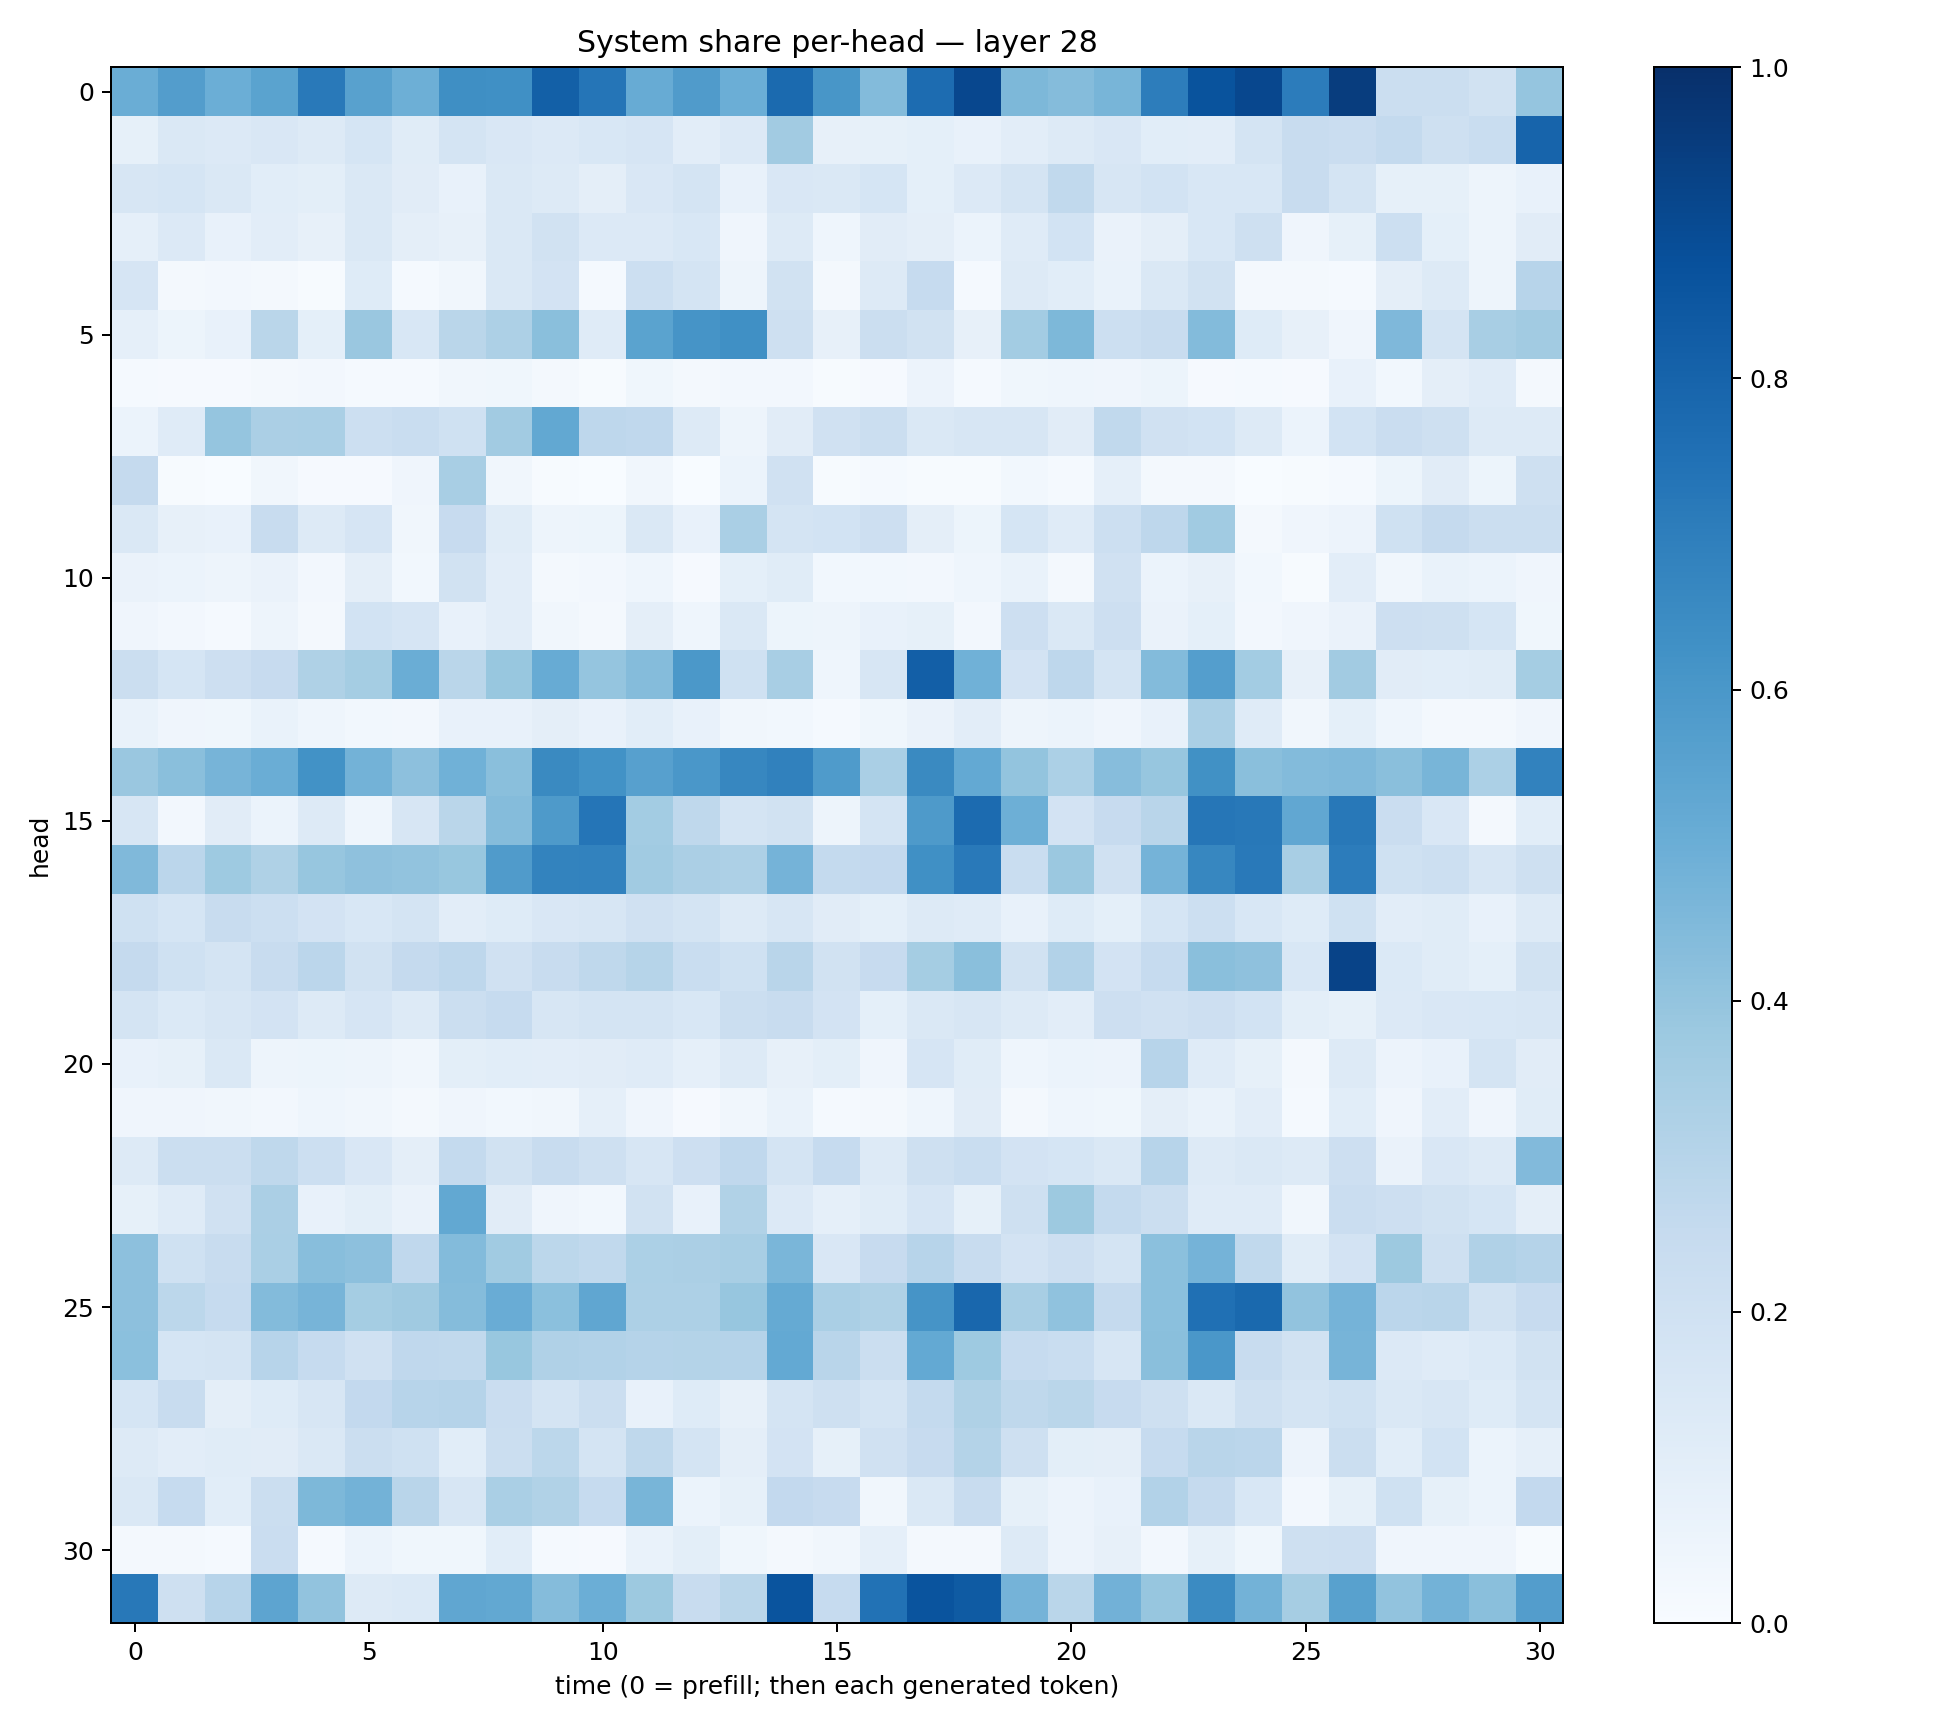

Source data for this figure (header and first rows):
0.5032632, 0.5741402, 0.4983697, 0.5494614, 0.7151478, 0.55601627, 0.49222273, 0.63355917, 0.6309097, 0.8163199, 0.73064077, 0.51090664, 0.57991624, 0.4999308, 0.7745942, 0.6052233, 0.43919155, 0.76945287, 0.909423, 0.45457298, 0.43578306, 0.4648827, 0.69973403, 0.8646429
0.08227, 0.1439, 0.1343, 0.1508, 0.1276, 0.1707, 0.1167, 0.1757, 0.1521, 0.1363, 0.1526, 0.1644, 0.1048, 0.1349, 0.3629, 0.0799, 0.08484, 0.09203, 0.07195, 0.1019, 0.1311, 0.1502, 0.1087, 0.1019
0.1566, 0.169, 0.1444, 0.1074, 0.1012, 0.1464, 0.1118, 0.07042, 0.1434, 0.1265, 0.09501, 0.1523, 0.1785, 0.0727, 0.1492, 0.1452, 0.1706, 0.09047, 0.1347, 0.1725, 0.2646, 0.1591, 0.1859, 0.1542
0.08718, 0.1349, 0.07132, 0.105, 0.08015, 0.143, 0.09405, 0.08162, 0.1424, 0.1893, 0.1339, 0.1345, 0.1552, 0.04141, 0.1296, 0.0445, 0.1098, 0.09449, 0.05949, 0.121, 0.1871, 0.06297, 0.09691, 0.1545
0.1651, 0.01896, 0.02628, 0.01885, 0.005868, 0.1237, 0.01175, 0.0349, 0.1476, 0.1814, 0.01502, 0.2184, 0.1769, 0.04803, 0.1941, 0.01735, 0.1292, 0.2495, 0.01337, 0.1299, 0.1057, 0.06755, 0.1434, 0.1921
0.08623, 0.0521, 0.07689, 0.2879, 0.09273, 0.3848, 0.1554, 0.2871, 0.3264, 0.4227, 0.1204, 0.5489, 0.6123, 0.6324, 0.207, 0.07991, 0.2213, 0.1898, 0.07885, 0.357, 0.4537, 0.2164, 0.2391, 0.4379
0.01531, 0.009946, 0.009512, 0.01842, 0.02474, 0.01346, 0.01532, 0.03346, 0.03684, 0.01656, 0.006978, 0.0385, 0.01763, 0.02385, 0.02581, 0.005096, 0.01136, 0.05537, 0.01337, 0.03665, 0.0443, 0.0424, 0.0536, 0.008825
0.06055, 0.12, 0.3961, 0.3358, 0.3379, 0.2186, 0.2339, 0.1998, 0.3627, 0.5246, 0.2761, 0.2685, 0.1325, 0.04701, 0.1127, 0.1986, 0.2194, 0.1448, 0.1606, 0.1595, 0.1111, 0.2655, 0.1963, 0.1858
0.2521, 0.006906, 0.00386, 0.03389, 0.01076, 0.009686, 0.03972, 0.3427, 0.03241, 0.007086, 0.003464, 0.03326, 0.003605, 0.06003, 0.1988, 0.006088, 0.01417, 0.007386, 0.007705, 0.03082, 0.01522, 0.08878, 0.01963, 0.01936
0.1415, 0.08011, 0.0727, 0.2392, 0.1322, 0.1668, 0.03201, 0.2437, 0.1156, 0.04939, 0.05125, 0.1439, 0.077, 0.3395, 0.1723, 0.1868, 0.2119, 0.09732, 0.05111, 0.1695, 0.118, 0.2149, 0.2757, 0.3664
0.06336, 0.06017, 0.0476, 0.06433, 0.02589, 0.09669, 0.03029, 0.1953, 0.1034, 0.01725, 0.0247, 0.04651, 0.01046, 0.0914, 0.1134, 0.03118, 0.02881, 0.02474, 0.04299, 0.06815, 0.02295, 0.1983, 0.06125, 0.07882
0.04024, 0.02538, 0.01331, 0.0488, 0.01724, 0.1852, 0.1653, 0.07512, 0.1054, 0.03481, 0.02159, 0.0973, 0.04317, 0.1412, 0.05306, 0.05017, 0.07697, 0.08216, 0.02509, 0.2143, 0.1484, 0.2127, 0.06258, 0.09075
0.2231, 0.1685, 0.2144, 0.2451, 0.3228, 0.3518, 0.5016, 0.288, 0.3872, 0.5099, 0.3946, 0.4342, 0.596, 0.2002, 0.3425, 0.04565, 0.1618, 0.8177, 0.4853, 0.1821, 0.277, 0.1784, 0.4389, 0.5679
0.06862, 0.03925, 0.03587, 0.06696, 0.04642, 0.03056, 0.02419, 0.07238, 0.0768, 0.09495, 0.07611, 0.1059, 0.07049, 0.03203, 0.02939, 0.01196, 0.03563, 0.06623, 0.105, 0.05023, 0.06196, 0.03976, 0.07303, 0.3393
0.3851, 0.4222, 0.4712, 0.5004, 0.622, 0.4775, 0.4158, 0.4866, 0.4243, 0.6541, 0.6247, 0.5603, 0.5982, 0.6655, 0.685, 0.5845, 0.3387, 0.6561, 0.5228, 0.4012, 0.332, 0.4314, 0.393, 0.626
0.1584, 0.02419, 0.1109, 0.0613, 0.1299, 0.04618, 0.1615, 0.2871, 0.4368, 0.5888, 0.7323, 0.3579, 0.272, 0.1739, 0.1916, 0.04982, 0.1788, 0.5867, 0.7725, 0.4944, 0.1817, 0.2447, 0.2902, 0.7267
0.4465, 0.2832, 0.3748, 0.3235, 0.3918, 0.4103, 0.4031, 0.3871, 0.5817, 0.6777, 0.6803, 0.3643, 0.3353, 0.3247, 0.4727, 0.2553, 0.2583, 0.6298, 0.7171, 0.2323, 0.3805, 0.1991, 0.4727, 0.6653
0.1996, 0.1694, 0.2422, 0.2151, 0.1814, 0.155, 0.1776, 0.105, 0.1232, 0.1491, 0.1632, 0.198, 0.1755, 0.1303, 0.1581, 0.1116, 0.09129, 0.1279, 0.1175, 0.0706, 0.1219, 0.0919, 0.1715, 0.2176
0.2531, 0.203, 0.1786, 0.2373, 0.2839, 0.1939, 0.2538, 0.2738, 0.1989, 0.2416, 0.2696, 0.2994, 0.2328, 0.1996, 0.2915, 0.1948, 0.2459, 0.3534, 0.4237, 0.1905, 0.3099, 0.1805, 0.2498, 0.4253
0.1772, 0.1377, 0.1603, 0.1819, 0.1252, 0.1659, 0.1268, 0.2246, 0.2491, 0.1611, 0.1739, 0.1758, 0.1548, 0.2232, 0.2387, 0.1827, 0.09373, 0.1429, 0.1629, 0.1267, 0.1034, 0.2132, 0.1986, 0.2111
0.07142, 0.08383, 0.1417, 0.04777, 0.05096, 0.05007, 0.03442, 0.09926, 0.1086, 0.1026, 0.1106, 0.1184, 0.08617, 0.1311, 0.07915, 0.09937, 0.0421, 0.1666, 0.1154, 0.04682, 0.05972, 0.05595, 0.2952, 0.1206
0.04213, 0.04173, 0.03222, 0.02605, 0.04621, 0.03336, 0.02255, 0.03982, 0.02888, 0.03456, 0.08936, 0.04172, 0.007933, 0.0344, 0.06907, 0.01313, 0.01947, 0.0447, 0.1121, 0.02282, 0.04607, 0.03665, 0.09487, 0.06725
0.1322, 0.2212, 0.2232, 0.2724, 0.2149, 0.1498, 0.097, 0.2553, 0.1936, 0.2389, 0.2099, 0.158, 0.2135, 0.2678, 0.173, 0.247, 0.1291, 0.2085, 0.2305, 0.18, 0.171, 0.1473, 0.2961, 0.127
0.0844, 0.1174, 0.1957, 0.3355, 0.07034, 0.09916, 0.06589, 0.5273, 0.1094, 0.04182, 0.02885, 0.1939, 0.07229, 0.3143, 0.1362, 0.08957, 0.1142, 0.1653, 0.08235, 0.2097, 0.3761, 0.2559, 0.219, 0.1207
0.4158, 0.2028, 0.2365, 0.3378, 0.4278, 0.4174, 0.2692, 0.4388, 0.3668, 0.2809, 0.2628, 0.3306, 0.3331, 0.343, 0.4638, 0.1485, 0.2453, 0.2939, 0.2374, 0.1797, 0.2148, 0.1751, 0.4208, 0.4758
0.4155, 0.2775, 0.2472, 0.4394, 0.4692, 0.3519, 0.3674, 0.4366, 0.5064, 0.419, 0.5343, 0.3278, 0.3268, 0.3927, 0.519, 0.3372, 0.3236, 0.6119, 0.7889, 0.3437, 0.4093, 0.2526, 0.4187, 0.7515
0.4192, 0.1708, 0.1723, 0.2945, 0.2489, 0.1967, 0.2686, 0.2644, 0.3883, 0.3197, 0.3091, 0.3019, 0.3058, 0.304, 0.5229, 0.2902, 0.2232, 0.5215, 0.3723, 0.2482, 0.2322, 0.158, 0.4228, 0.6009
0.1699, 0.2351, 0.09683, 0.1225, 0.1567, 0.2593, 0.2952, 0.3037, 0.2286, 0.1778, 0.2228, 0.07804, 0.1234, 0.08191, 0.1791, 0.2069, 0.1747, 0.2544, 0.3216, 0.2705, 0.2863, 0.2458, 0.2104, 0.1445
0.1252, 0.1026, 0.1158, 0.1119, 0.1464, 0.224, 0.2019, 0.1065, 0.2253, 0.2795, 0.1768, 0.2731, 0.1769, 0.09382, 0.1797, 0.08412, 0.1992, 0.2455, 0.3085, 0.2108, 0.09873, 0.0946, 0.2478, 0.2921
0.1464, 0.2475, 0.1078, 0.2213, 0.4565, 0.4801, 0.2922, 0.1582, 0.338, 0.3144, 0.2494, 0.4652, 0.05924, 0.08332, 0.259, 0.2459, 0.03202, 0.1477, 0.242, 0.08466, 0.05526, 0.07695, 0.3104, 0.2512
0.02143, 0.02059, 0.01384, 0.2287, 0.01397, 0.06046, 0.03549, 0.03741, 0.1088, 0.01326, 0.01016, 0.06849, 0.1008, 0.03543, 0.021, 0.0314, 0.08934, 0.01735, 0.02265, 0.1262, 0.05618, 0.08043, 0.02424, 0.08429
0.7222, 0.209, 0.2963, 0.5409, 0.4036, 0.1279, 0.1379, 0.5343, 0.5273, 0.4361, 0.4973, 0.3762, 0.2411, 0.2878, 0.8613, 0.2478, 0.7434, 0.861, 0.8342, 0.4732, 0.2864, 0.4812, 0.3937, 0.6486
